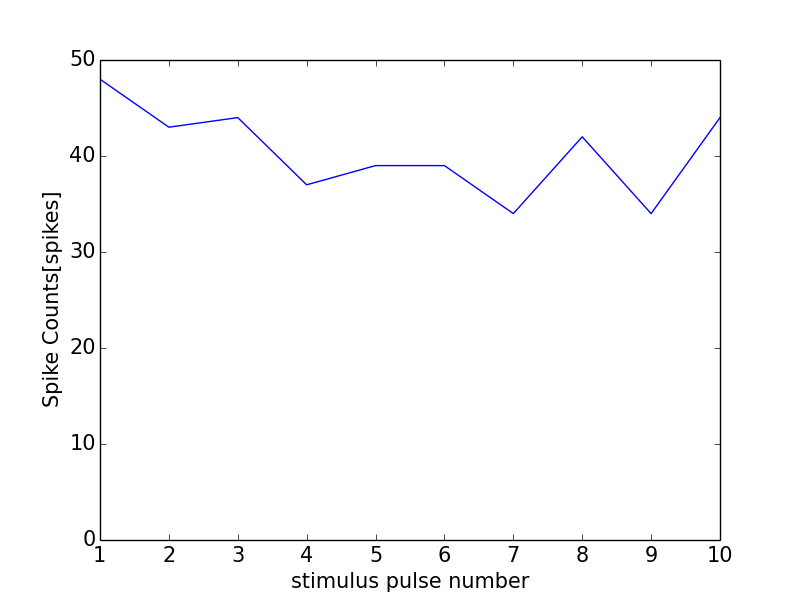

Source data for this figure (header and first rows):
0, 0.0
0, 0
1, 48
2, 43
3, 44
4, 37
5, 39
6, 39
7, 34
8, 42
9, 34
10, 44
11, 1
